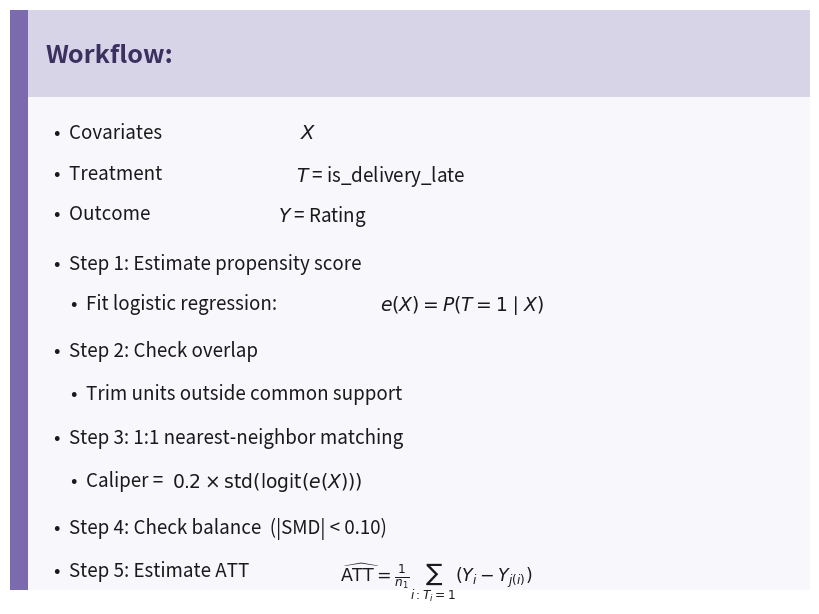

The matplotlib source for this figure:
import matplotlib.pyplot as plt
import matplotlib.patches as mpatches

fig, ax = plt.subplots(figsize=(8, 6))
fig.patch.set_facecolor("white")
ax.set_xlim(0, 10)
ax.set_ylim(0, 10)
ax.axis("off")

# Header background
header = mpatches.FancyBboxPatch((0, 8.5), 10, 1.5,
    boxstyle="square,pad=0", linewidth=0,
    facecolor="#D8D4E8")
ax.add_patch(header)

# Body background
body = mpatches.FancyBboxPatch((0, 0), 10, 8.5,
    boxstyle="square,pad=0", linewidth=0,
    facecolor="#F7F7FC")
ax.add_patch(body)

# Left accent bar
accent = mpatches.FancyBboxPatch((0, 0), 0.22, 10,
    boxstyle="square,pad=0", linewidth=0,
    facecolor="#7B6BAE")
ax.add_patch(accent)

# Title
ax.text(0.45, 9.2, "Workflow:", fontsize=18, fontweight="bold",
        color="#3B3060", va="center", fontfamily="sans-serif")

kw = dict(fontsize=13.5, va="top", fontfamily="sans-serif", color="#1a1a1a")
mkw = dict(fontsize=13.5, va="top", color="#1a1a1a")

bullet = "\u2022"
indent_bullet = "    \u2022"

lines = [
    # (x,    y,    text,                        is_math)
    (0.55,  8.05, f"{bullet}  Covariates  ",    False),
    (0.55,  7.35, f"{bullet}  Treatment  ",     False),
    (0.55,  6.65, f"{bullet}  Outcome  ",       False),
    (0.55,  5.80, f"{bullet}  Step 1: Estimate propensity score", False),
    (0.55,  5.10, f"{indent_bullet}  Fit logistic regression: ", False),
    (0.55,  4.30, f"{bullet}  Step 2: Check overlap", False),
    (0.55,  3.55, f"{indent_bullet}  Trim units outside common support", False),
    (0.55,  2.80, f"{bullet}  Step 3: 1:1 nearest-neighbor matching", False),
    (0.55,  2.05, f"{indent_bullet}  Caliper = ", False),
    (0.55,  1.25, f"{bullet}  Step 4: Check balance  (|SMD| < 0.10)", False),
    (0.55,  0.50, f"{bullet}  Step 5: Estimate ATT", False),
]

for x, y, text, _ in lines:
    ax.text(x, y, text, **kw)

# Math annotations inline
ax.text(3.62, 8.05, "$X$",                              fontsize=14, va="top", color="#1a1a1a")
ax.text(3.58, 7.35, "$T$ = is_delivery_late",           fontsize=13.5, va="top", color="#1a1a1a")
ax.text(3.35, 6.65, "$Y$ = Rating",                     fontsize=13.5, va="top", color="#1a1a1a")
ax.text(4.62, 5.10, r"$e(X) = P(T=1\mid X)$",          fontsize=13.5, va="top", color="#1a1a1a")
ax.text(2.02, 2.05, r"$0.2 \times \mathrm{std}(\mathrm{logit}(e(X)))$",
        fontsize=13.5, va="top", color="#1a1a1a")

# ATT formula on Step 5 line
ax.text(4.12, 0.50, r"$\widehat{\mathrm{ATT}} = \frac{1}{n_1}"
        r"\sum_{i:T_i=1}(Y_i - Y_{j(i)})$",
        fontsize=12.5, va="top", color="#1a1a1a")

plt.tight_layout(pad=0)
plt.savefig("slide_psm_workflow.png", dpi=180, bbox_inches="tight", facecolor="white")
plt.close()
print("Saved slide_psm_workflow.png")
